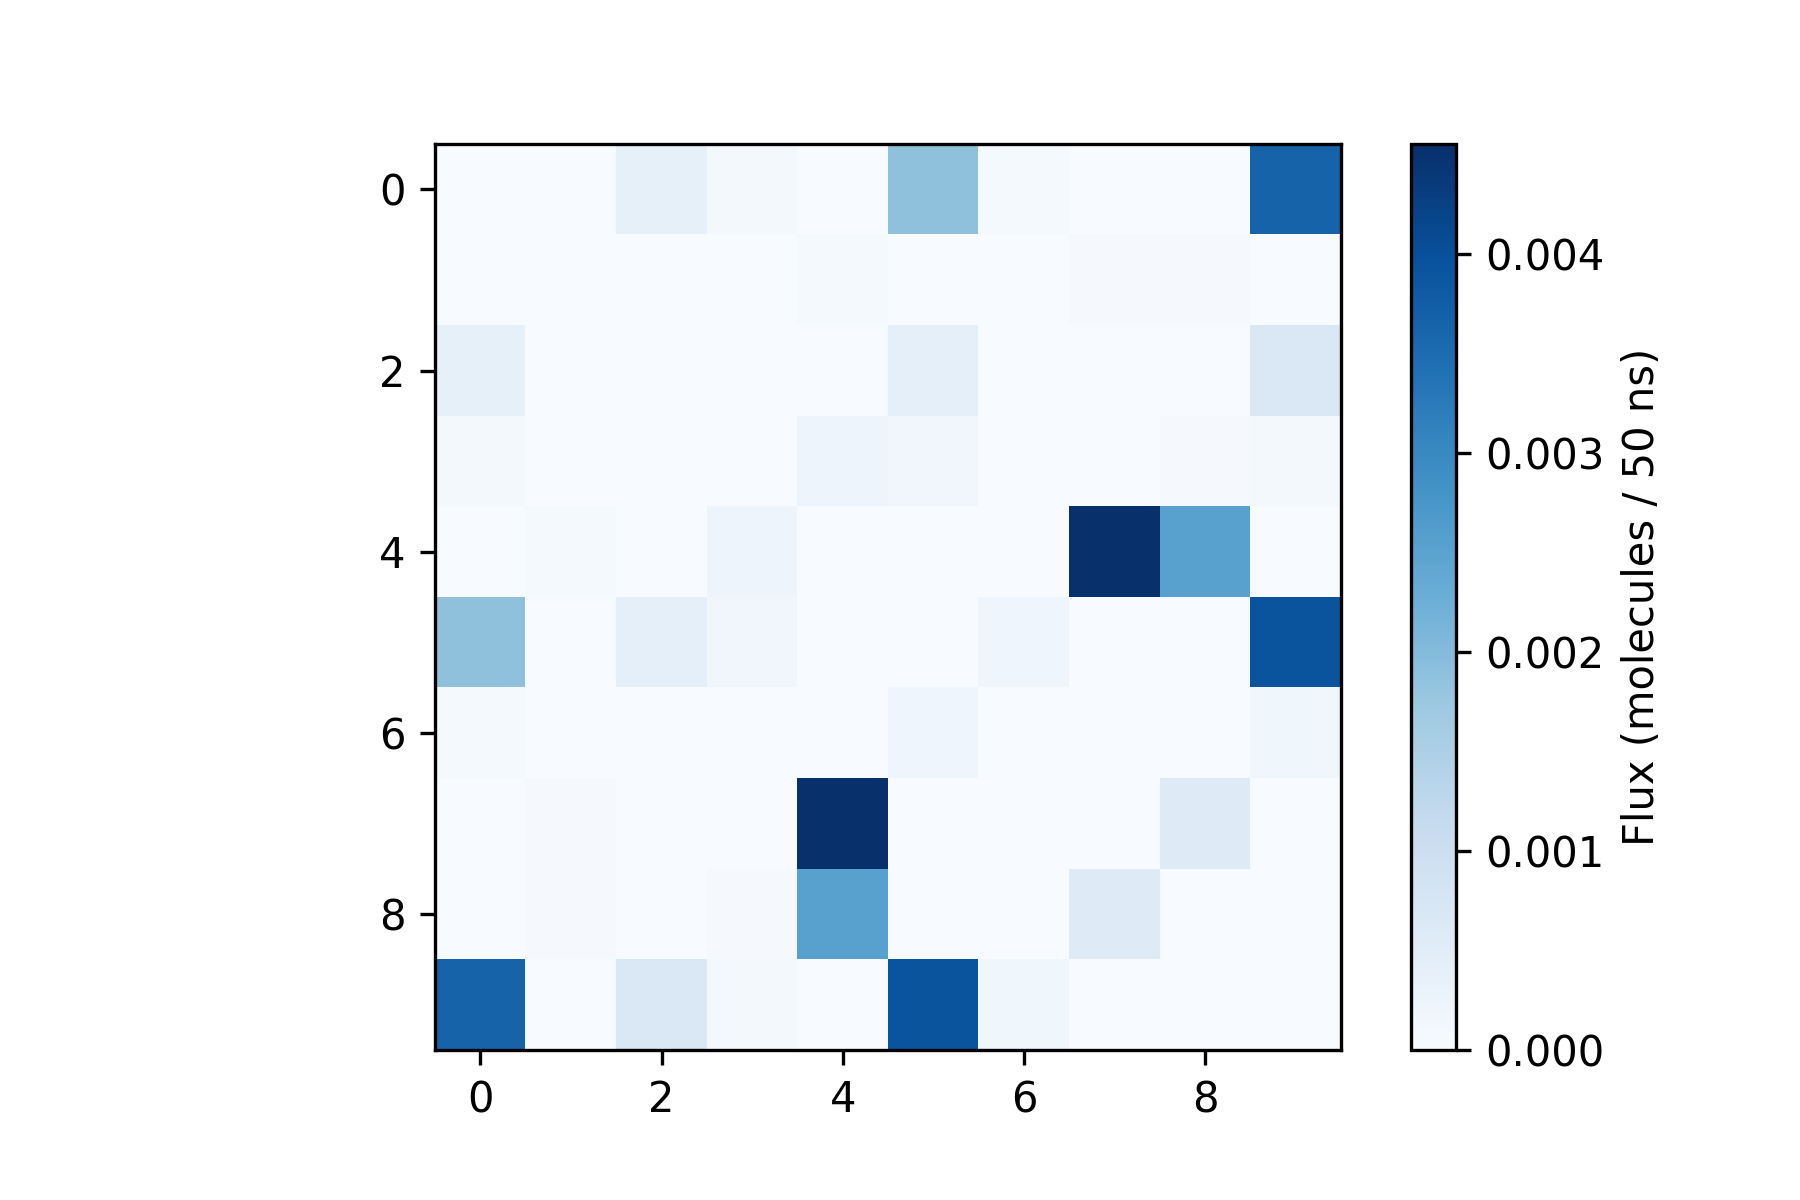

The file beside this chart, header and first rows:
0.000000000000000000e+00, 0.000000000000000000e+00, 3.771774033272739472e-04, 1.050544115618344722e-04, 0.000000000000000000e+00, 1.884902688727171580e-03, 6.068632158919280397e-05, 0.000000000000000000e+00, 0.000000000000000000e+00, 3.654961696409838191e-03
0.000000000000000000e+00, 0.000000000000000000e+00, 0.000000000000000000e+00, 0.000000000000000000e+00, 6.969065379479359105e-05, 0.000000000000000000e+00, 0.000000000000000000e+00, 4.233241862579766268e-05, 4.354191869360558680e-05, 0.000000000000000000e+00
3.771774033272946554e-04, 0.000000000000000000e+00, 0.000000000000000000e+00, 1.179997444506785247e-05, 0.000000000000000000e+00, 4.012892598999677984e-04, 1.037816465368436291e-313, 0.000000000000000000e+00, 0.000000000000000000e+00, 6.740668185599671706e-04
1.050544115618098066e-04, 0.000000000000000000e+00, 1.179997444506443554e-05, 0.000000000000000000e+00, 2.169525200950418145e-04, 1.539776956776320576e-04, 5.311245809361105128e-207, 6.775788663964610688e-140, 4.416187873309772012e-05, 7.771776495226888782e-05
0.000000000000000000e+00, 6.969065379474869153e-05, 0.000000000000000000e+00, 2.169525200948937125e-04, 0.000000000000000000e+00, 7.269637311542912783e-28, 0.000000000000000000e+00, 4.553395651052984973e-03, 2.534411855995505249e-03, 0.000000000000000000e+00
1.884902688727146426e-03, 0.000000000000000000e+00, 4.012892598999403680e-04, 1.539776956776661558e-04, 7.269637311549483864e-28, 0.000000000000000000e+00, 1.931993755902635258e-04, 0.000000000000000000e+00, 0.000000000000000000e+00, 3.919264420445261500e-03
6.068632158920197225e-05, 0.000000000000000000e+00, 1.037816465368436291e-313, 5.311245809363155069e-207, 0.000000000000000000e+00, 1.931993755902952929e-04, 0.000000000000000000e+00, 0.000000000000000000e+00, 0.000000000000000000e+00, 1.622013918658888059e-04
0.000000000000000000e+00, 4.233241862576985967e-05, 0.000000000000000000e+00, 6.775788663959902610e-140, 4.553395651052929462e-03, 0.000000000000000000e+00, 0.000000000000000000e+00, 0.000000000000000000e+00, 5.528077359114586106e-04, 0.000000000000000000e+00
0.000000000000000000e+00, 4.354191869357920003e-05, 0.000000000000000000e+00, 4.416187873306928014e-05, 2.534411855995602394e-03, 0.000000000000000000e+00, 0.000000000000000000e+00, 5.528077359114866914e-04, 0.000000000000000000e+00, 0.000000000000000000e+00
3.654961696409834721e-03, 0.000000000000000000e+00, 6.740668185599294404e-04, 7.771776495228704821e-05, 0.000000000000000000e+00, 3.919264420445309205e-03, 1.622013918658641132e-04, 0.000000000000000000e+00, 0.000000000000000000e+00, 0.000000000000000000e+00
